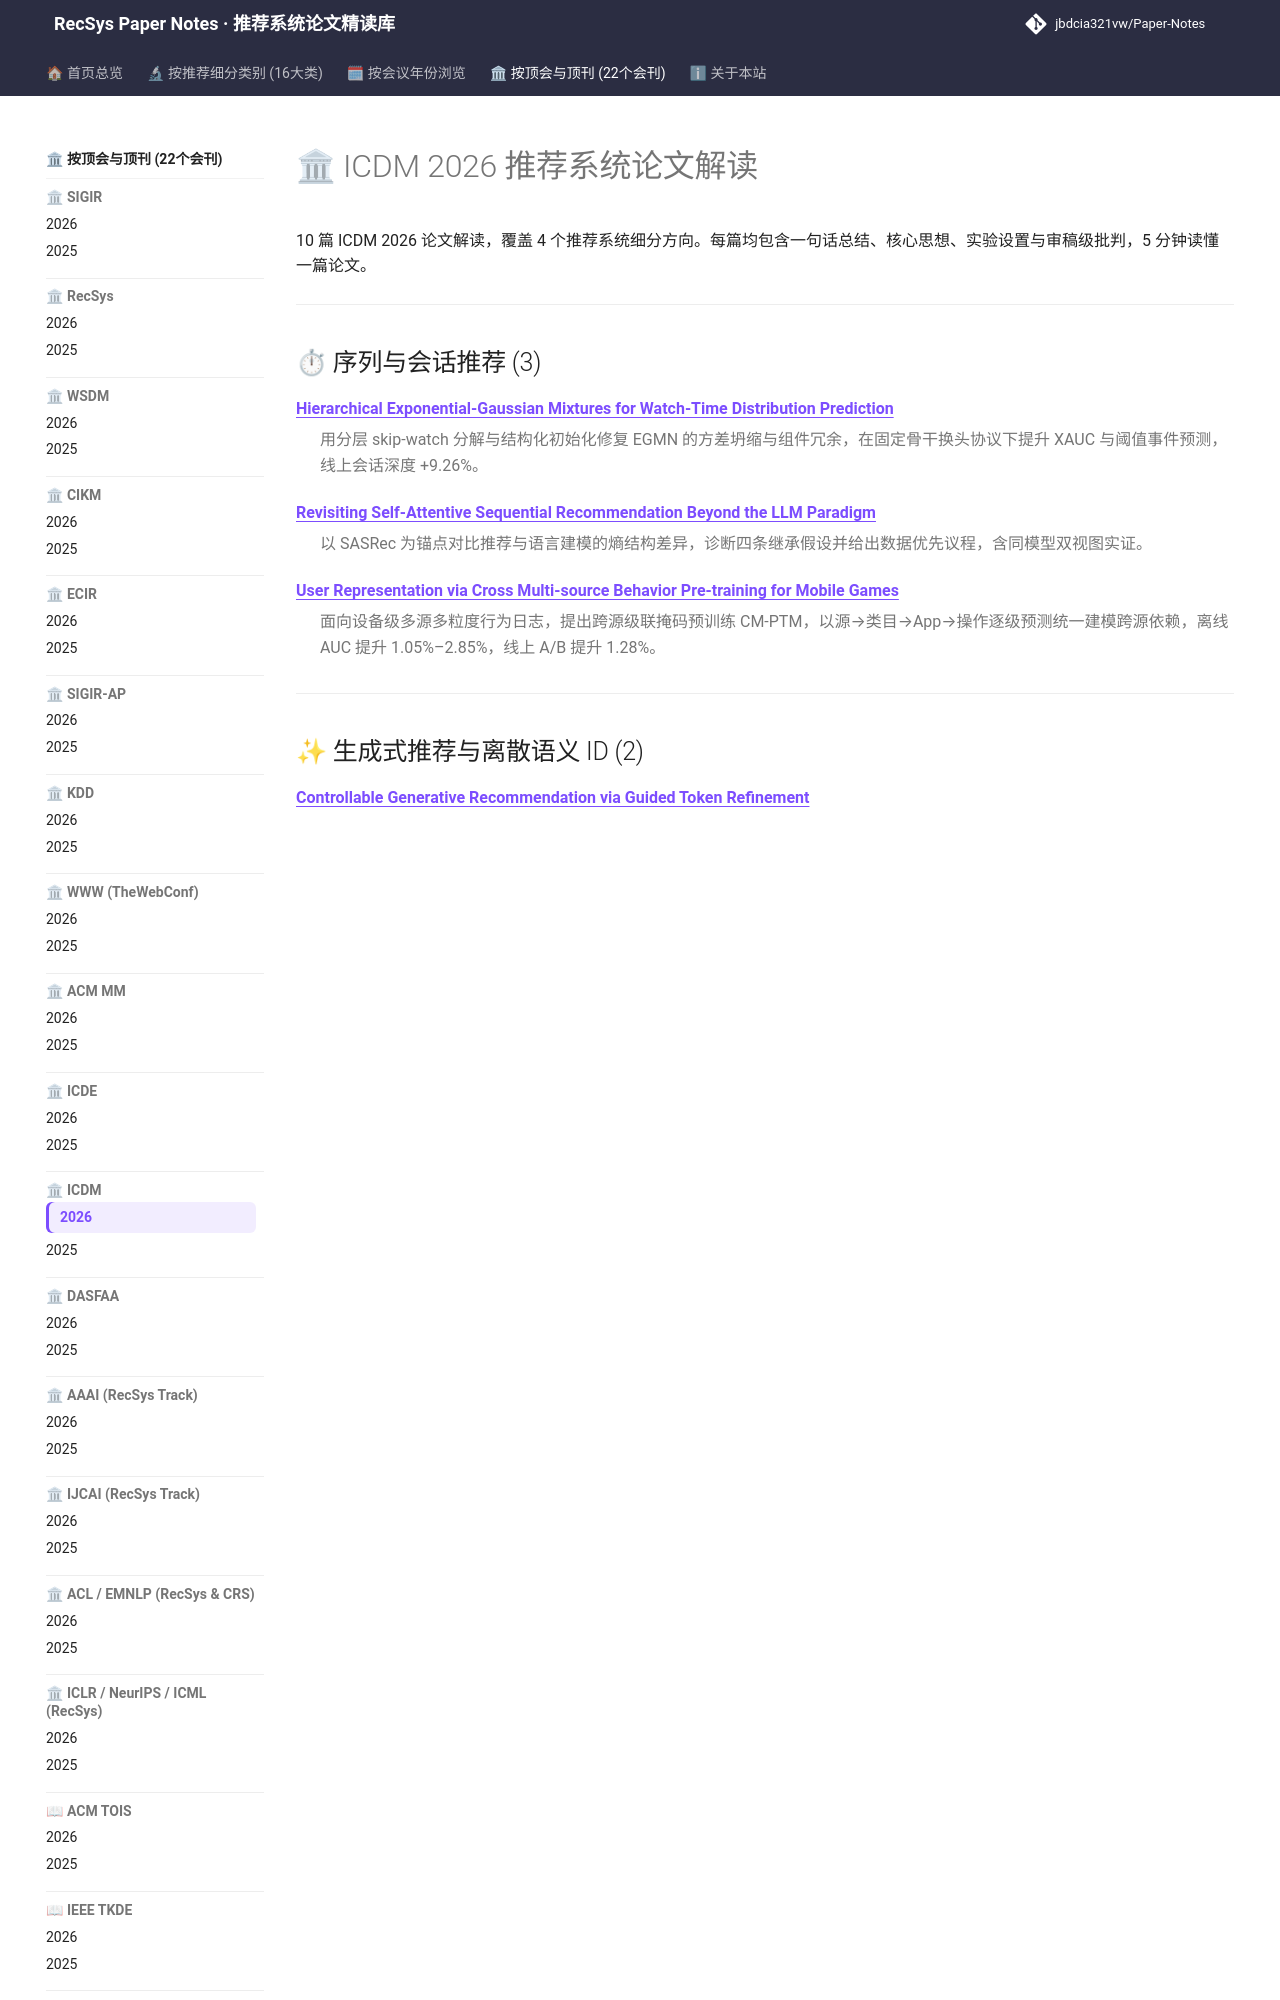

repository: jbdcia321vw/Paper-Notes · page: venues/ICDM/2026/index.html · generator: mkdocs

---
hide:
  - toc
---

# 🏛 ICDM 2026 推荐系统论文解读

10 篇 ICDM 2026 论文解读，覆盖 4 个推荐系统细分方向。每篇均包含一句话总结、核心思想、实验设置与审稿级批判，5 分钟读懂一篇论文。

<div class="conf-index">
<hr />
<h2 id="sequential_rec">⏱ 序列与会话推荐 (3)</h2>
<dl>
<dt><strong><a href="sequential_rec/hierarchical_exponential_gaussian_mixtures_for_watch_time_distribution_pred/">Hierarchical Exponential-Gaussian Mixtures for Watch-Time Distribution Prediction</a></strong></dt>
<dd>
<p>用分层 skip-watch 分解与结构化初始化修复 EGMN 的方差坍缩与组件冗余，在固定骨干换头协议下提升 XAUC 与阈值事件预测，线上会话深度 +9.26%。</p>
</dd>
<dt><strong><a href="sequential_rec/revisiting_self_attentive_sequential_recommendation_beyond_the_llm_paradigm/">Revisiting Self-Attentive Sequential Recommendation Beyond the LLM Paradigm</a></strong></dt>
<dd>
<p>以 SASRec 为锚点对比推荐与语言建模的熵结构差异，诊断四条继承假设并给出数据优先议程，含同模型双视图实证。</p>
</dd>
<dt><strong><a href="sequential_rec/user_representation_via_cross_multi_source_behavior_pre_training_for_mobile/">User Representation via Cross Multi-source Behavior Pre-training for Mobile Games</a></strong></dt>
<dd>
<p>面向设备级多源多粒度行为日志，提出跨源级联掩码预训练 CM-PTM，以源→类目→App→操作逐级预测统一建模跨源依赖，离线 AUC 提升 1.05%–2.85%，线上 A/B 提升 1.28%。</p>
</dd>
</dl>
<hr />
<h2 id="generative_rec">✨ 生成式推荐与离散语义 ID (2)</h2>
<dl>
<dt><strong><a href="generative_rec/controllable_generative_recommendation_via_guided_token_refinement/">Controllable Generative Recommendation via Guided Token Refinement</a></strong></dt>
<dd>
<p>将语义 ID 生成从自回归改为并行掩码填充，用 logit 引导+置信度精炼+前缀树约束实现免训练实时多样性控制，Diversity@10 提升约 15% 且有效率保持 99.97%。</p>
</dd>
<dt><strong><a href="generative_rec/hyprq_vae_hyperbolic_item_indexing_for_long_tail_aware_generative_recommend/">HypRQ-VAE: Hyperbolic Item Indexing for Long-Tail-Aware Generative Recommender Systems</a></strong></dt>
<dd>
<p>将 RQ-VAE 语义 ID 量化搬进 Poincaré 双曲球，用 Möbius 加减替代欧氏残差，长尾 Hit@10 提升 52.7%，全库排序验证。</p>
</dd>
</dl>
<hr />
<h2 id="llm_rec">🧠 大语言模型推荐 (LLM4Rec) (3)</h2>
<dl>
<dt><strong><a href="llm_rec/autoresearch_at_production_scale_failure_modes_and_a_multi_agent_framework/">AutoResearch at Production Scale: Failure Modes and a Multi-Agent Framework</a></strong></dt>
<dd>
<p>将 LLM 自主科研范式落地生产级推荐表征学习，归纳五大失效模式并提出 prevent/persist/redirect 三智能体脚手架，Recall@6 提升 1.82 倍。</p>
</dd>
<dt><strong><a href="llm_rec/empowering_compact_llms_with_fusion_of_layer_wise_exits_for_recommendation/">Empowering Compact LLMs with Fusion of Layer-wise Exits for Recommendation</a></strong></dt>
<dd>
<p>在紧凑 LLM 每层插入预测出口并用连续 ReLU 路由器自适应融合多层打分分布，target-k hinge 损失约束激活出口数，全库排序下精度超越大模型基线且延迟仅增 &lt;1ms。</p>
</dd>
<dt><strong><a href="llm_rec/memory_has_geometry_non_uniform_geometric_memory_for_long_horizon_personali/">Memory Has Geometry: Non-Uniform Geometric Memory for Long-Horizon Personalized AI</a></strong></dt>
<dd>
<p>将长程个性化记忆重构为用户特定非均匀几何状态空间上的轨迹条件状态估计，替代扁平记录检索范式。</p>
</dd>
</dl>
<hr />
<h2 id="debias_fairness_industrial">🛡 去偏公平、可信隐私与工业架构 (2)</h2>
<dl>
<dt><strong><a
